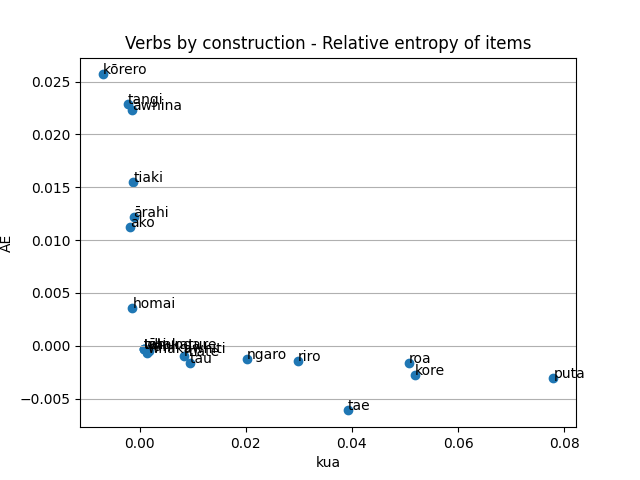

Data behind this chart, as committed beside it:
SubHead, kua, AE, Key, Diff, DiffAbs, Count
aha, 0.00168, -0.0005372, 0.001143, 0.002218, 0.002218, 18.0
ahi, 2.0551612982732133e-05, -1.9709413110147257e-05, 8.42199872584876e-07, 4.026102609287939e-05, 4.026102609287939e-05, 10.0
ahiahi, 2.0551612982732133e-05, -1.9709413110147257e-05, 8.42199872584876e-07, 4.026102609287939e-05, 4.026102609287939e-05, 10.0
ahu, 0.000722, -0.0003462, 0.0003758, 0.001068, 0.001068, 17.0
ahurei, 2.0551612982732133e-05, -1.9709413110147257e-05, 8.42199872584876e-07, 4.026102609287939e-05, 4.026102609287939e-05, 9.0
aituā, -0.0003199, 0.0006136, 0.0002937, -0.0009335, 0.0009335, 10.0
akiaki, 2.0551612982732133e-05, -1.9709413110147257e-05, 8.42199872584876e-07, 4.026102609287939e-05, 4.026102609287939e-05, 8.0
ako, -0.001798, 0.01121, 0.009408, -0.013, 0.013, 43.0
amo, 2.0551612982732133e-05, -1.9709413110147257e-05, 8.42199872584876e-07, 4.026102609287939e-05, 4.026102609287939e-05, 9.0
anga, 0.000722, -0.0003462, 0.0003758, 0.001068, 0.001068, 9.0
anini, 0.000722, -0.0003462, 0.0003758, 0.001068, 0.001068, 9.0
ao, 2.0551612982732133e-05, -1.9709413110147257e-05, 8.42199872584876e-07, 4.026102609287939e-05, 4.026102609287939e-05, 14.0
aorangi, 2.0551612982732133e-05, -1.9709413110147257e-05, 8.42199872584876e-07, 4.026102609287939e-05, 4.026102609287939e-05, 9.0
aotearoa, 2.0551612982732133e-05, -1.9709413110147257e-05, 8.42199872584876e-07, 4.026102609287939e-05, 4.026102609287939e-05, 9.0
ara, 0.00168, -0.0005372, 0.001143, 0.002218, 0.002218, 17.0
araara, 2.0551612982732133e-05, -1.9709413110147257e-05, 8.42199872584876e-07, 4.026102609287939e-05, 4.026102609287939e-05, 9.0
arataki, -0.0009352, 0.006278, 0.005343, -0.007213, 0.007213, 15.0
ariki, 2.0551612982732133e-05, -1.9709413110147257e-05, 8.42199872584876e-07, 4.026102609287939e-05, 4.026102609287939e-05, 9.0
aro, 2.0551612982732133e-05, -1.9709413110147257e-05, 8.42199872584876e-07, 4.026102609287939e-05, 4.026102609287939e-05, 21.0
aroaro, 2.0551612982732133e-05, -1.9709413110147257e-05, 8.42199872584876e-07, 4.026102609287939e-05, 4.026102609287939e-05, 14.0
aroaro-whaki, 2.0551612982732133e-05, -1.9709413110147257e-05, 8.42199872584876e-07, 4.026102609287939e-05, 4.026102609287939e-05, 9.0
aroha, 0.00168, -0.0005372, 0.001143, 0.002218, 0.002218, 29.0
aronui, 2.0551612982732133e-05, -1.9709413110147257e-05, 8.42199872584876e-07, 4.026102609287939e-05, 4.026102609287939e-05, 8.0
aru, 2.0551612982732133e-05, -1.9709413110147257e-05, 8.42199872584876e-07, 4.026102609287939e-05, 4.026102609287939e-05, 10.0
ata, 2.0551612982732133e-05, -1.9709413110147257e-05, 8.42199872584876e-07, 4.026102609287939e-05, 4.026102609287939e-05, 13.0
atamira, 2.0551612982732133e-05, -1.9709413110147257e-05, 8.42199872584876e-07, 4.026102609287939e-05, 4.026102609287939e-05, 10.0
atawhai, -0.0007699, 0.003692, 0.002922, -0.004462, 0.004462, 15.0
atua, 2.0551612982732133e-05, -1.9709413110147257e-05, 8.42199872584876e-07, 4.026102609287939e-05, 4.026102609287939e-05, 10.0
aukati, -0.000519, 0.001493, 0.0009743, -0.002012, 0.002012, 12.0
auē, 2.0551612982732133e-05, -1.9709413110147257e-05, 8.42199872584876e-07, 4.026102609287939e-05, 4.026102609287939e-05, 10.0
awa, 2.0551612982732133e-05, -1.9709413110147257e-05, 8.42199872584876e-07, 4.026102609287939e-05, 4.026102609287939e-05, 13.0
awatea, 0.000722, -0.0003462, 0.0003758, 0.001068, 0.001068, 9.0
awe, 2.0551612982732133e-05, -1.9709413110147257e-05, 8.42199872584876e-07, 4.026102609287939e-05, 4.026102609287939e-05, 9.0
awhi, -0.0009352, 0.006278, 0.005343, -0.007213, 0.007213, 16.0
big, 2.0551612982732133e-05, -1.9709413110147257e-05, 8.42199872584876e-07, 4.026102609287939e-05, 4.026102609287939e-05, 10.0
ea, 0.00168, -0.0005372, 0.001143, 0.002218, 0.002218, 14.0
eke, 0.01222, -0.001803, 0.01042, 0.01402, 0.01402, 36.0
ekenga, 2.0551612982732133e-05, -1.9709413110147257e-05, 8.42199872584876e-07, 4.026102609287939e-05, 4.026102609287939e-05, 11.0
haehae, -0.0003199, 0.0006136, 0.0002937, -0.0009335, 0.0009335, 9.0
haere, 0.01115, -0.003376, 0.007771, 0.01452, 0.01452, 204.0
haeremaitanga, 2.0551612982732133e-05, -1.9709413110147257e-05, 8.42199872584876e-07, 4.026102609287939e-05, 4.026102609287939e-05, 8.0
haerenga, 2.0551612982732133e-05, -1.9709413110147257e-05, 8.42199872584876e-07, 4.026102609287939e-05, 4.026102609287939e-05, 13.0
haeretanga, 2.0551612982732133e-05, -1.9709413110147257e-05, 8.42199872584876e-07, 4.026102609287939e-05, 4.026102609287939e-05, 10.0
hahautanga, 2.0551612982732133e-05, -1.9709413110147257e-05, 8.42199872584876e-07, 4.026102609287939e-05, 4.026102609287939e-05, 9.0
haika, 2.0551612982732133e-05, -1.9709413110147257e-05, 8.42199872584876e-07, 4.026102609287939e-05, 4.026102609287939e-05, 9.0
haina, 0.0006591, -0.0004214, 0.0002377, 0.00108, 0.00108, 12.0
hainamana, 2.0551612982732133e-05, -1.9709413110147257e-05, 8.42199872584876e-07, 4.026102609287939e-05, 4.026102609287939e-05, 9.0
hainatanga, 2.0551612982732133e-05, -1.9709413110147257e-05, 8.42199872584876e-07, 4.026102609287939e-05, 4.026102609287939e-05, 11.0
haka, 2.0551612982732133e-05, -1.9709413110147257e-05, 8.42199872584876e-07, 4.026102609287939e-05, 4.026102609287939e-05, 11.0
haki, 2.0551612982732133e-05, -1.9709413110147257e-05, 8.42199872584876e-07, 4.026102609287939e-05, 4.026102609287939e-05, 9.0
hanga, -0.001399, 0.02415, 0.02275, -0.02555, 0.02555, 38.0
hangahanga, 2.0551612982732133e-05, -1.9709413110147257e-05, 8.42199872584876e-07, 4.026102609287939e-05, 4.026102609287939e-05, 9.0
hao, 2.0551612982732133e-05, -1.9709413110147257e-05, 8.42199872584876e-07, 4.026102609287939e-05, 4.026102609287939e-05, 11.0
hapū, 2.0551612982732133e-05, -1.9709413110147257e-05, 8.42199872584876e-07, 4.026102609287939e-05, 4.026102609287939e-05, 11.0
harakoa, 2.0551612982732133e-05, -1.9709413110147257e-05, 8.42199872584876e-07, 4.026102609287939e-05, 4.026102609287939e-05, 9.0
haramai, 0.0006474, -0.0004657, 0.0001817, 0.001113, 0.001113, 34.0
haramaitanga, 2.0551612982732133e-05, -1.9709413110147257e-05, 8.42199872584876e-07, 4.026102609287939e-05, 4.026102609287939e-05, 9.0
hari, -0.00111, 0.01065, 0.009538, -0.01176, 0.01176, 30.0
harihari, 2.0551612982732133e-05, -1.9709413110147257e-05, 8.42199872584876e-07, 4.026102609287939e-05, 4.026102609287939e-05, 9.0
harikoa, 2.0551612982732133e-05, -1.9709413110147257e-05, 8.42199872584876e-07, 4.026102609287939e-05, 4.026102609287939e-05, 20.0
... 1,063 more rows
